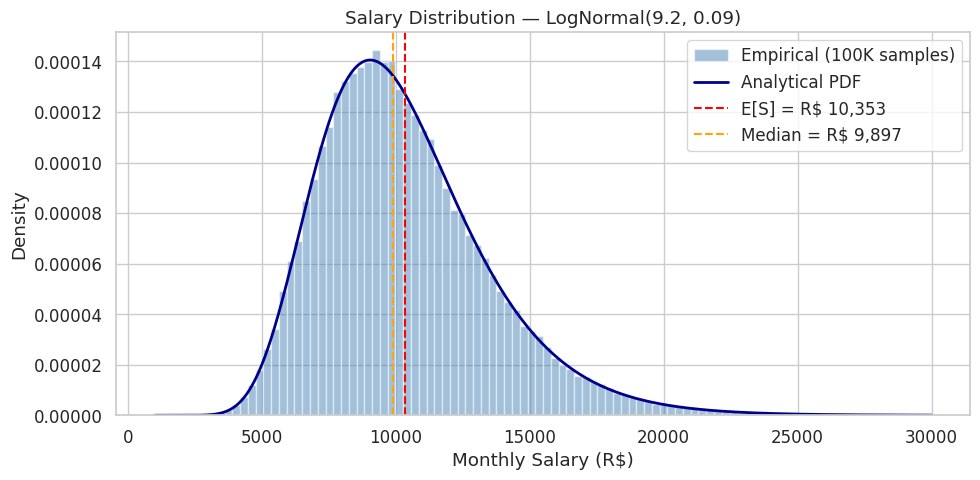

The matplotlib source for this figure: (Note: this script raises an exception after producing the figure.)
import numpy as np
from scipy import stats
import matplotlib.pyplot as plt
import seaborn as sns

sns.set_theme(style="whitegrid", palette="muted", font_scale=1.1)
rng = np.random.default_rng(42)

# Parameters
mu_s, sigma_s = 9.2, 0.3

# Analytical moments
E_S = np.exp(mu_s + sigma_s**2 / 2)
Var_S = (np.exp(sigma_s**2) - 1) * np.exp(2 * mu_s + sigma_s**2)
SD_S = np.sqrt(Var_S)
median_S = np.exp(mu_s)

print(f"Analytical E[S]   = R$ {E_S:,.2f}")
print(f"Analytical Var[S] = {Var_S:,.2f}")
print(f"Analytical SD[S]  = R$ {SD_S:,.2f}")
print(f"Median[S]         = R$ {median_S:,.2f}")
print(f"Mean/Median ratio = {E_S / median_S:.4f} (>1 confirms right-skew)")

# Sample and verify
n_samples = 100_000
salary_samples = rng.lognormal(mean=mu_s, sigma=sigma_s, size=n_samples)

print(f"\nEmpirical E[S]   = R$ {salary_samples.mean():,.2f}  (analytical: R$ {E_S:,.2f})")
print(f"Empirical SD[S]  = R$ {salary_samples.std():,.2f}  (analytical: R$ {SD_S:,.2f})")
print(f"Empirical Median = R$ {np.median(salary_samples):,.2f}  (analytical: R$ {median_S:,.2f})")

# Plot: PDF + histogram
fig, ax = plt.subplots(figsize=(10, 5))

x = np.linspace(1_000, 30_000, 1000)
pdf_vals = stats.lognorm.pdf(x, s=sigma_s, scale=np.exp(mu_s))

ax.hist(salary_samples, bins=100, density=True, alpha=0.5, color="steelblue",
        label="Empirical (100K samples)", range=(1_000, 30_000))
ax.plot(x, pdf_vals, "darkblue", lw=2, label="Analytical PDF")
ax.axvline(E_S, color="red", ls="--", lw=1.5, label=f"E[S] = R$ {E_S:,.0f}")
ax.axvline(median_S, color="orange", ls="--", lw=1.5,
           label=f"Median = R$ {median_S:,.0f}")

ax.set_xlabel("Monthly Salary (R$)")
ax.set_ylabel("Density")
ax.set_title("Salary Distribution — LogNormal(9.2, 0.09)")
ax.legend()
plt.tight_layout()
plt.savefig("../figures/dist_salary_lognormal.png", dpi=150, bbox_inches="tight")
plt.show()

# Parameters
lambda_h = 5

# Analytical: E[H] = Var[H] = lambda
print(f"Analytical E[H]   = {lambda_h}")
print(f"Analytical Var[H] = {lambda_h}")

# Sample and verify
overtime_samples = rng.poisson(lam=lambda_h, size=n_samples)
print(f"\nEmpirical E[H]   = {overtime_samples.mean():.4f}")
print(f"Empirical Var[H] = {overtime_samples.var():.4f}")

# Plot: PMF + histogram
fig, ax = plt.subplots(figsize=(10, 5))

k_vals = np.arange(0, 20)
pmf_vals = stats.poisson.pmf(k_vals, mu=lambda_h)

ax.bar(k_vals - 0.2, pmf_vals, width=0.4, color="steelblue", alpha=0.7,
       label="Analytical PMF")

# Empirical histogram
counts = np.bincount(overtime_samples, minlength=20)[:20]
empirical_pmf = counts / n_samples
ax.bar(k_vals + 0.2, empirical_pmf, width=0.4, color="coral", alpha=0.7,
       label="Empirical (100K samples)")

ax.axvline(lambda_h, color="red", ls="--", lw=1.5,
           label=f"E[H] = Var[H] = {lambda_h}")

ax.set_xlabel("Overtime Hours per Month")
ax.set_ylabel("Probability")
ax.set_title("Overtime Distribution — Poisson(5)")
ax.legend()
plt.tight_layout()
plt.savefig("../figures/dist_overtime_poisson.png", dpi=150, bbox_inches="tight")
plt.show()

lambda_I = 3

print(f"Analytical E[I]   = {lambda_I}")
print(f"Analytical Var[I] = {lambda_I}")

incident_count_samples = rng.poisson(lam=lambda_I, size=n_samples)
print(f"\nEmpirical E[I]   = {incident_count_samples.mean():.4f}")
print(f"Empirical Var[I] = {incident_count_samples.var():.4f}")

fig, ax = plt.subplots(figsize=(10, 5))

k_vals = np.arange(0, 15)
pmf_vals = stats.poisson.pmf(k_vals, mu=lambda_I)

ax.bar(k_vals - 0.2, pmf_vals, width=0.4, color="steelblue", alpha=0.7,
       label="Analytical PMF")

counts = np.bincount(incident_count_samples, minlength=15)[:15]
empirical_pmf = counts / n_samples
ax.bar(k_vals + 0.2, empirical_pmf, width=0.4, color="coral", alpha=0.7,
       label="Empirical (100K samples)")

ax.axvline(lambda_I, color="red", ls="--", lw=1.5,
           label=f"E[I] = Var[I] = {lambda_I}")

ax.set_xlabel("Number of Severe Incidents per Year")
ax.set_ylabel("Probability")
ax.set_title("Incident Count — Poisson(3)")
ax.legend()
plt.tight_layout()
plt.savefig("../figures/dist_incidents_poisson.png", dpi=150, bbox_inches="tight")
plt.show()

mu_I, sigma_I = 10.5, 0.5

E_C = np.exp(mu_I + sigma_I**2 / 2)
Var_C = (np.exp(sigma_I**2) - 1) * np.exp(2 * mu_I + sigma_I**2)
SD_C = np.sqrt(Var_C)
median_C = np.exp(mu_I)

print(f"Analytical E[C]   = R$ {E_C:,.2f}")
print(f"Analytical SD[C]  = R$ {SD_C:,.2f}")
print(f"Median[C]         = R$ {median_C:,.2f}")

cost_samples = rng.lognormal(mean=mu_I, sigma=sigma_I, size=n_samples)
print(f"\nEmpirical E[C]   = R$ {cost_samples.mean():,.2f}")
print(f"Empirical SD[C]  = R$ {cost_samples.std():,.2f}")

fig, ax = plt.subplots(figsize=(10, 5))

x = np.linspace(1_000, 200_000, 1000)
pdf_vals = stats.lognorm.pdf(x, s=sigma_I, scale=np.exp(mu_I))

ax.hist(cost_samples, bins=150, density=True, alpha=0.5, color="steelblue",
        label="Empirical (100K samples)", range=(1_000, 200_000))
ax.plot(x, pdf_vals, "darkblue", lw=2, label="Analytical PDF")
ax.axvline(E_C, color="red", ls="--", lw=1.5, label=f"E[C] = R$ {E_C:,.0f}")
ax.axvline(median_C, color="orange", ls="--", lw=1.5,
           label=f"Median = R$ {median_C:,.0f}")

ax.set_xlabel("Incident Cost (R$)")
ax.set_ylabel("Density")
ax.set_title("Incident Cost Distribution — LogNormal(10.5, 0.25)")
ax.legend()
plt.tight_layout()
plt.savefig("../figures/dist_incident_cost_lognormal.png", dpi=150,
            bbox_inches="tight")
plt.show()

# === Model parameters ===
n_employees = 50
mu_s, sigma_s = 9.2, 0.3
beta = 1.80
lambda_h = 5
r_ot = 80
lambda_I = 3
mu_I, sigma_I = 10.5, 0.5

# === Analytical moments ===
# Term 1: Salaries
E_S = np.exp(mu_s + sigma_s**2 / 2)
Var_S = (np.exp(sigma_s**2) - 1) * np.exp(2 * mu_s + sigma_s**2)

E_T1 = n_employees * beta * 12 * E_S
Var_T1 = n_employees * (beta * 12)**2 * Var_S

# Term 2: Overtime
E_T2 = n_employees * r_ot * 12 * lambda_h
Var_T2 = n_employees * (r_ot * 12)**2 * lambda_h  # Var[H] = lambda_h

# Term 3: Incidents (compound Poisson)
E_C = np.exp(mu_I + sigma_I**2 / 2)
E_C2 = np.exp(2 * mu_I + 2 * sigma_I**2)

E_T3 = lambda_I * E_C
Var_T3 = lambda_I * E_C2  # Var(compound Poisson) = lambda * E[C^2]

# Total
E_total = E_T1 + E_T2 + E_T3
Var_total = Var_T1 + Var_T2 + Var_T3
SD_total = np.sqrt(Var_total)

print("=== Analytical Moments ===")
print(f"E[Term 1]  = R$ {E_T1:>15,.2f}  ({E_T1/E_total*100:.1f}%)")
print(f"E[Term 2]  = R$ {E_T2:>15,.2f}  ({E_T2/E_total*100:.1f}%)")
print(f"E[Term 3]  = R$ {E_T3:>15,.2f}  ({E_T3/E_total*100:.1f}%)")
print(f"E[X_total] = R$ {E_total:>15,.2f}")
print(f"SD[X_total]= R$ {SD_total:>15,.2f}")
print()
print(f"Var[Term 1] = {Var_T1:.4e}  ({Var_T1/Var_total*100:.1f}%)")
print(f"Var[Term 2] = {Var_T2:.4e}  ({Var_T2/Var_total*100:.1f}%)")
print(f"Var[Term 3] = {Var_T3:.4e}  ({Var_T3/Var_total*100:.1f}%)")

def simulate_one_year(rng: np.random.Generator) -> float:
    """Simulate one year of the budget model and return total cost."""
    # Term 1: salaries
    salaries = rng.lognormal(mean=mu_s, sigma=sigma_s, size=n_employees)
    term1 = np.sum(salaries) * beta * 12

    # Term 2: overtime (sum over employees and months)
    overtime_hours = rng.poisson(lam=lambda_h, size=(n_employees, 12))
    term2 = np.sum(overtime_hours) * r_ot

    # Term 3: incidents
    n_incidents = rng.poisson(lam=lambda_I)
    if n_incidents > 0:
        incident_costs = rng.lognormal(mean=mu_I, sigma=sigma_I,
                                       size=n_incidents)
        term3 = np.sum(incident_costs)
    else:
        term3 = 0.0

    return term1 + term2 + term3

# Run simulation
n_sims = 50_000
sim_rng = np.random.default_rng(42)
results = np.array([simulate_one_year(sim_rng) for _ in range(n_sims)])

print("=== Empirical vs Analytical ===")
print(f"Empirical  E[X] = R$ {results.mean():>15,.2f}")
print(f"Analytical E[X] = R$ {E_total:>15,.2f}")
print(f"Difference      =     {abs(results.mean() - E_total)/E_total*100:.3f}%")
print()
print(f"Empirical  SD[X] = R$ {results.std():>14,.2f}")
print(f"Analytical SD[X] = R$ {SD_total:>14,.2f}")

# Distribution overview plot
fig, axes = plt.subplots(1, 2, figsize=(14, 5))

# Histogram
axes[0].hist(results / 1e6, bins=80, density=True, alpha=0.6,
             color="steelblue", edgecolor="white")
axes[0].axvline(E_total / 1e6, color="red", ls="--", lw=2,
               label=f"Analytical E[X] = R$ {E_total/1e6:.2f}M")
axes[0].axvline(results.mean() / 1e6, color="darkgreen", ls=":", lw=2,
               label=f"Empirical mean = R$ {results.mean()/1e6:.2f}M")
axes[0].set_xlabel("Total Annual Cost (R$ millions)")
axes[0].set_ylabel("Density")
axes[0].set_title("Budget Cost Distribution (50K simulations)")
axes[0].legend(fontsize=9)

# Variance decomposition
labels = ["Salaries\n(Term 1)", "Overtime\n(Term 2)", "Incidents\n(Term 3)"]
var_shares = [Var_T1 / Var_total * 100, Var_T2 / Var_total * 100,
              Var_T3 / Var_total * 100]
colors = ["steelblue", "coral", "gold"]
axes[1].bar(labels, var_shares, color=colors, edgecolor="white")
axes[1].set_ylabel("% of Total Variance")
axes[1].set_title("Variance Decomposition by Component")
for i, v in enumerate(var_shares):
    axes[1].text(i, v + 1, f"{v:.1f}%", ha="center", fontweight="bold")

plt.tight_layout()
plt.savefig("../figures/budget_overview_phase1.png", dpi=150,
            bbox_inches="tight")
plt.show()
